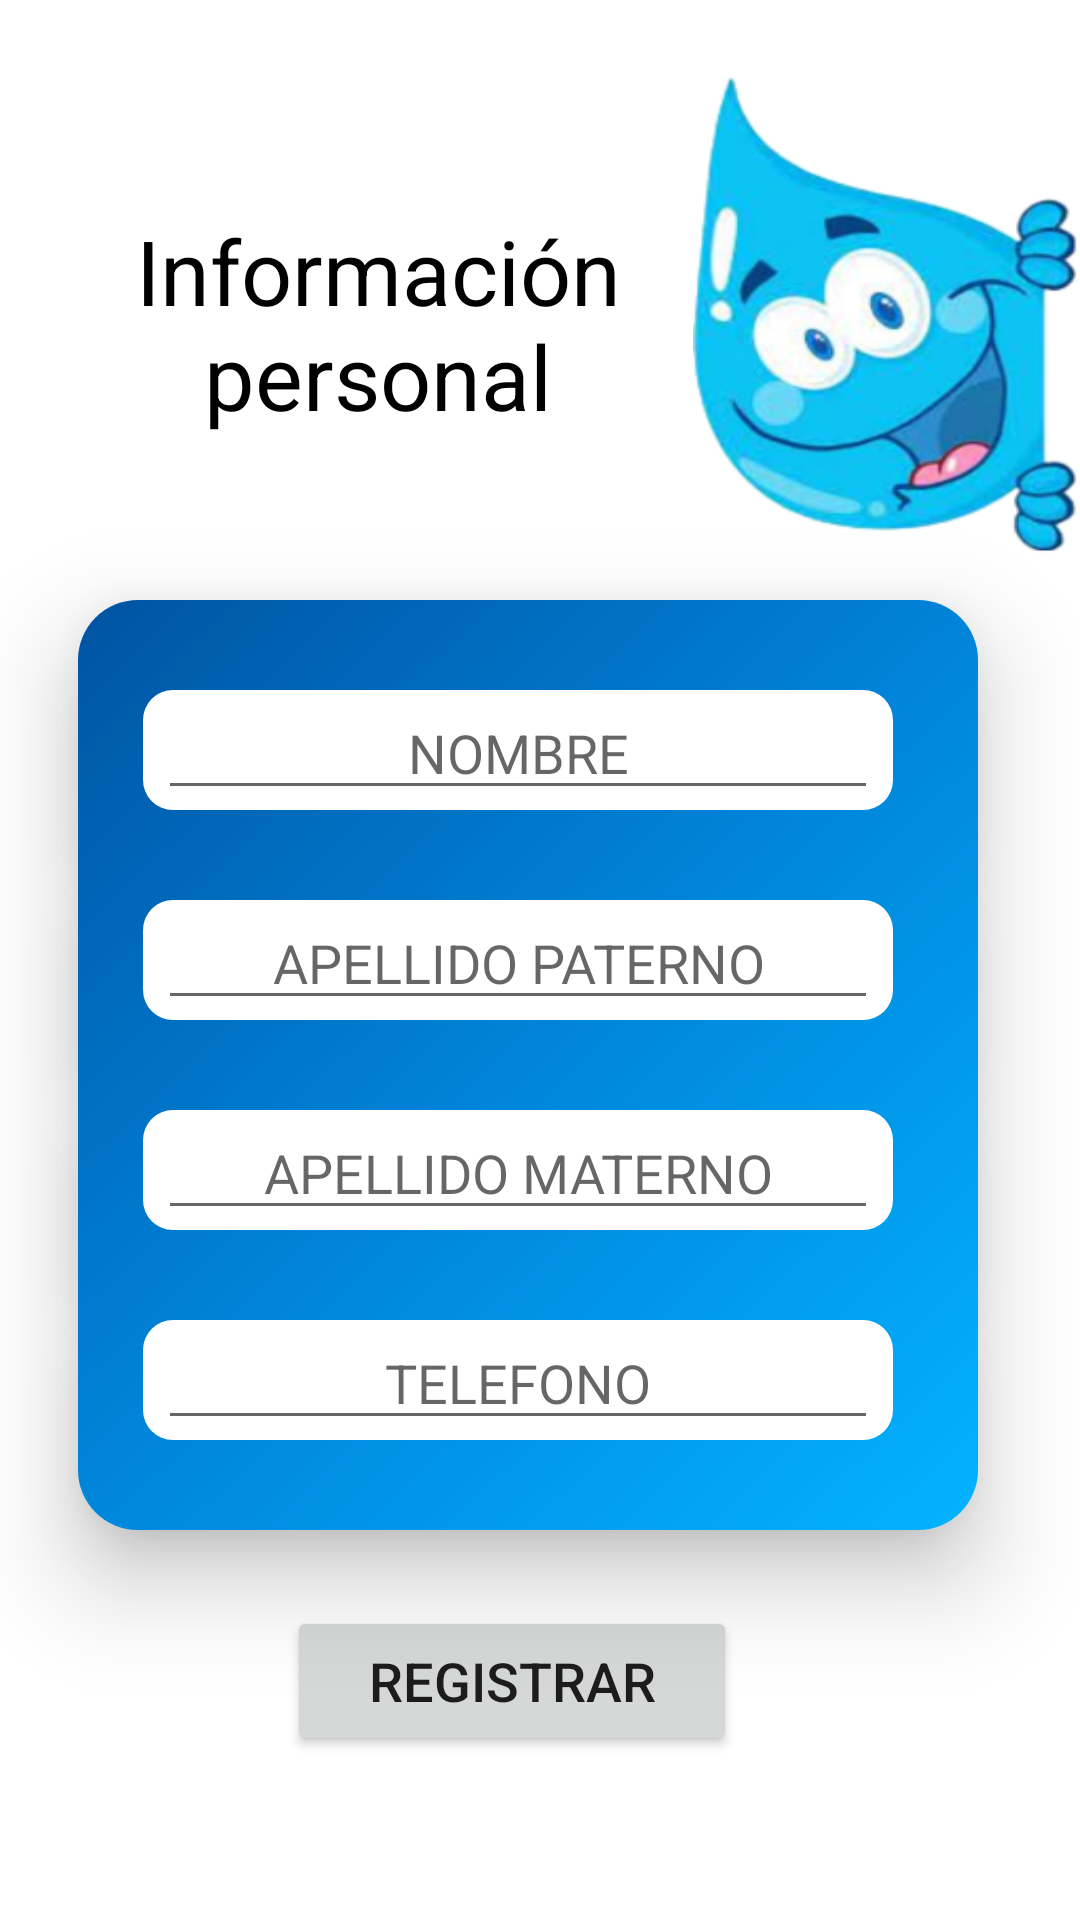

Android layout source for this screen:
<!-- AndroidManifest.xml: application theme ChanceColor -->
<!-- res/layout/personal_info.xml -->
<?xml version="1.0" encoding="utf-8"?>
<ScrollView
    xmlns:android="http://schemas.android.com/apk/res/android"
    xmlns:app="http://schemas.android.com/apk/res-auto"
    xmlns:tools="http://schemas.android.com/tools"
    android:layout_width="match_parent"
    android:layout_height="match_parent"
    android:fillViewport="true">

    <androidx.constraintlayout.widget.ConstraintLayout
        android:layout_width="match_parent"
        android:layout_height="wrap_content"
        tools:context=".PersonalInfoActivity">

        <ImageView
            android:id="@+id/img_personal_info"
            android:layout_width="129dp"
            android:layout_height="169dp"
            android:layout_marginTop="20dp"
            android:elevation="50dp"
            android:background="@drawable/gota_pi"
            android:foregroundGravity="center_vertical"
            android:scaleType="centerCrop"
            app:layout_constraintEnd_toEndOf="parent"
            app:layout_constraintHorizontal_bias="1.0"
            app:layout_constraintStart_toStartOf="parent"
            app:layout_constraintTop_toTopOf="parent" />

        <RelativeLayout
            android:id="@+id/prueba"
            android:layout_width="300dp"
            android:layout_height="310dp"
            android:layout_marginTop="200dp"
            android:background="@drawable/degradado_btn"
            android:clickable="true"
            android:elevation="20dp"
            android:focusable="true"
            app:layout_constraintEnd_toEndOf="parent"
            app:layout_constraintHorizontal_bias="0.434"
            app:layout_constraintStart_toStartOf="parent"
            app:layout_constraintTop_toTopOf="parent" />


        <RelativeLayout
            android:id="@+id/txtb_nombre"
            android:layout_width="wrap_content"
            android:layout_height="40dp"
            android:layout_marginTop="230dp"
            android:background="@drawable/cuadrado_corners"
            android:clickable="true"
            android:elevation="20dp"
            android:focusable="true"
            app:layout_constraintEnd_toEndOf="parent"
            app:layout_constraintHorizontal_bias="0.434"
            app:layout_constraintStart_toStartOf="parent"
            app:layout_constraintTop_toTopOf="parent">

            <EditText
                android:id="@+id/edtNombre"
                android:layout_width="240dp"
                android:layout_height="40dp"
                android:layout_marginStart="5dp"
                android:layout_marginEnd="5dp"
                android:ems="10"
                android:textAllCaps="true"
                android:hint="@string/txtv_nombre"
                android:inputType="textPersonName"
                android:textAlignment="center"
                android:textSize="18sp" />

        </RelativeLayout>

        <RelativeLayout
            android:id="@+id/txtb_ap_pat"
            android:layout_width="250dp"
            android:layout_height="40dp"
            android:layout_marginTop="30dp"
            android:background="@drawable/cuadrado_corners"
            android:clickable="true"
            android:elevation="20dp"
            android:focusable="true"
            app:layout_constraintEnd_toEndOf="parent"
            app:layout_constraintHorizontal_bias="0.434"
            app:layout_constraintStart_toStartOf="parent"
            app:layout_constraintTop_toBottomOf="@+id/txtb_nombre">

            <EditText
                android:id="@+id/edtApPat"
                android:layout_width="240dp"
                android:layout_height="40dp"
                android:layout_marginStart="5dp"
                android:layout_marginEnd="5dp"
                android:ems="10"
                android:textAllCaps="true"
                android:hint="@string/txtv_apPat"
                android:inputType="textPersonName"
                android:textAlignment="center"
                android:textSize="18sp" />

        </RelativeLayout>

        <RelativeLayout
            android:id="@+id/txtb_ap_mat"
            android:layout_width="250dp"
            android:layout_height="40dp"
            android:layout_marginTop="30dp"
            android:background="@drawable/cuadrado_corners"
            android:clickable="true"
            android:elevation="20dp"
            android:focusable="true"
            app:layout_constraintEnd_toEndOf="parent"
            app:layout_constraintHorizontal_bias="0.434"
            app:layout_constraintStart_toStartOf="parent"
            app:layout_constraintTop_toBottomOf="@+id/txtb_ap_pat">

            <EditText
                android:id="@+id/edtApMat"
                android:layout_width="240dp"
                android:layout_height="40dp"
                android:layout_marginStart="5dp"
                android:layout_marginEnd="5dp"
                android:ems="10"
                android:hint="@string/txtv_apMat"
                android:inputType="textPersonName"
                android:textAlignment="center"
                android:textSize="18sp" />

        </RelativeLayout>

        <RelativeLayout
            android:id="@+id/txtb_tel"
            android:layout_width="250dp"
            android:layout_height="40dp"
            android:layout_marginTop="30dp"
            android:background="@drawable/cuadrado_corners"
            android:clickable="true"
            android:elevation="20dp"
            android:focusable="true"
            app:layout_constraintEnd_toEndOf="parent"
            app:layout_constraintHorizontal_bias="0.434"
            app:layout_constraintStart_toStartOf="parent"
            app:layout_constraintTop_toBottomOf="@+id/txtb_ap_mat">

            <EditText
                android:id="@+id/edtPhone"
                android:layout_width="240dp"
                android:layout_height="40dp"
                android:layout_marginStart="5dp"
                android:layout_marginEnd="5dp"
                android:ems="10"
                android:hint="@string/txtv_tel"
                android:inputType="phone"
                android:textAlignment="center"
                android:textSize="18sp" />

        </RelativeLayout>

        <Button
            android:id="@+id/btn_register"
            android:layout_width="150dp"
            android:layout_height="50dp"
            android:layout_marginTop="40dp"
            android:layout_marginBottom="40dp"
            android:elevation="20dp"
            android:text="@string/btn_register"
            android:textSize="18sp"
            app:layout_constraintBottom_toBottomOf="parent"
            app:layout_constraintEnd_toEndOf="parent"
            app:layout_constraintHorizontal_bias="0.455"
            app:layout_constraintStart_toStartOf="parent"
            app:layout_constraintTop_toBottomOf="@+id/txtb_tel"
            app:layout_constraintVertical_bias="0.516" />

        <TextView
            android:id="@+id/textView4"
            android:layout_width="200dp"
            android:layout_height="wrap_content"
            android:layout_marginTop="70dp"
            android:text="Información personal"
            android:textColor="#000000"
            android:textSize="30sp"
            android:gravity="center"
            app:layout_constraintEnd_toStartOf="@+id/img_personal_info"
            app:layout_constraintHorizontal_bias="0.841"
            app:layout_constraintStart_toStartOf="parent"
            app:layout_constraintTop_toTopOf="parent" />


    </androidx.constraintlayout.widget.ConstraintLayout>

</ScrollView>
<!-- resources referenced by this layout -->
<resources>
  <!-- drawable cuadrado_corners (drawable) -->
  <?xml version="1.0" encoding="utf-8"?>
  <shape xmlns:android="http://schemas.android.com/apk/res/android">
  
      android:shape="rectangle">
      <solid android:color="@color/white"/>
      <corners
          android:radius="10dp"/>
  
  </shape>
  <!-- drawable degradado_btn (drawable) -->
  <shape xmlns:android="http://schemas.android.com/apk/res/android"
      >
      <gradient
          android:angle="135"
          android:centerColor="#0085DA"
          android:endColor="#0053A2"
          android:startColor="#03B3FF"
          android:type="linear" />
      <corners
          android:radius="20dp"/>
  </shape>
  <!-- drawable gota_pi: png bitmap (drawable-v24, 71480 bytes) -->
  <string name="btn_register">REGISTRAR</string>
  <string name="txtv_apMat">APELLIDO MATERNO</string>
  <string name="txtv_apPat">APELLIDO PATERNO</string>
  <string name="txtv_nombre">NOMBRE</string>
  <string name="txtv_tel">TELEFONO</string>
  <style name="ChanceColor" parent="Theme.Agua">
          <item name="colorPrimary">#0336FF</item>
          <item name="colorPrimaryVariant">#0007ca</item>
          <item name="colorSecondary">#03B3FF</item>
      </style>
  <color name="white">#FFFFFFFF</color>
  <style name="Theme.Agua" parent="Theme.MaterialComponents.DayNight.DarkActionBar">
          
          <item name="colorPrimary">@color/purple_500</item>
          <item name="colorPrimaryVariant">@color/purple_700</item>
          <item name="colorOnPrimary">@color/white</item>
          
          <item name="colorSecondary">@color/teal_200</item>
          <item name="colorSecondaryVariant">@color/teal_700</item>
          <item name="colorOnSecondary">@color/black</item>
          
          <item name="android:statusBarColor" tools:targetApi="l">?attr/colorPrimaryVariant</item>
          
      </style>
  <color name="purple_500">#FF6200EE</color>
  <color name="purple_700">#FF3700B3</color>
  <color name="teal_200">#FF03DAC5</color>
  <color name="teal_700">#FF018786</color>
  <color name="black">#FF000000</color>
</resources>
